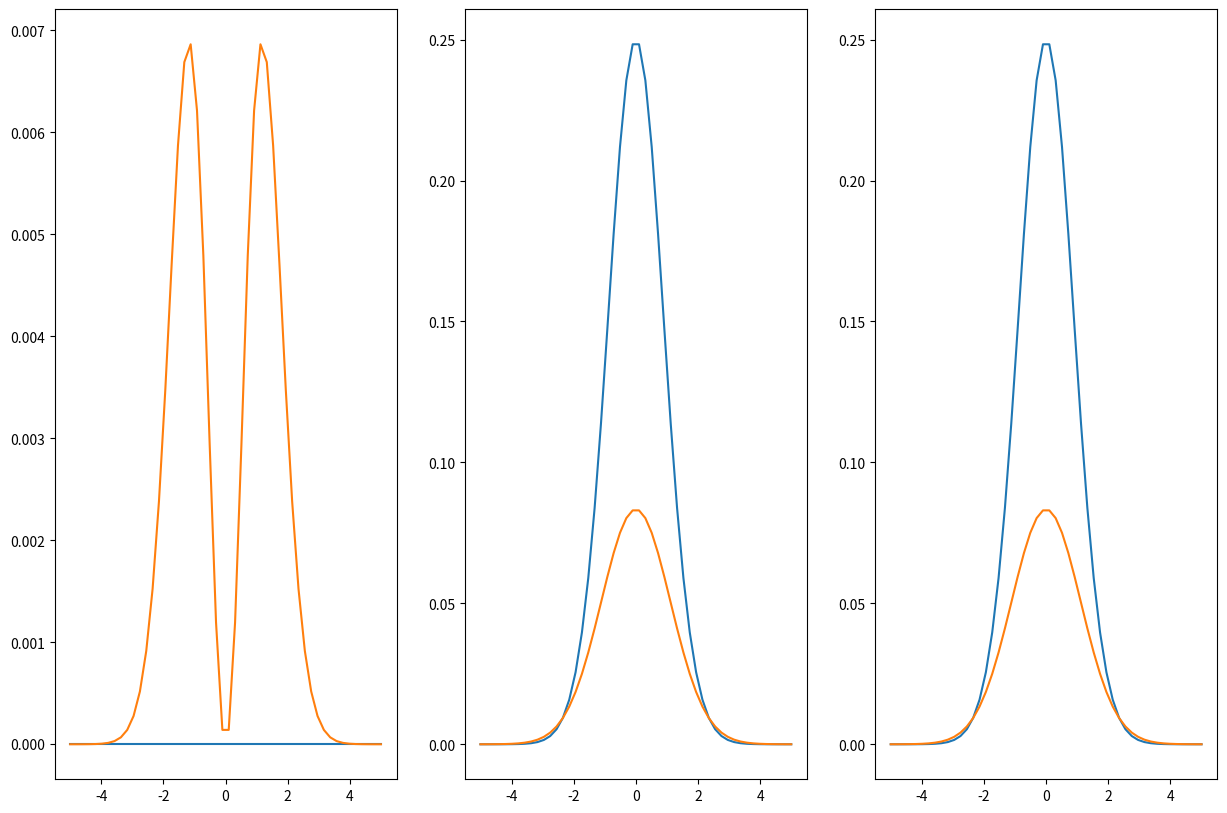

Reproduce this figure in Python.
# -*- coding: utf-8 -*-
"""
Created on Fri Jun 29 09:38:24 2018

@author: RobinKraft
"""

import numpy as np
import matplotlib.pyplot as plt
from scipy.stats import norm
import scipy.integrate

#set-up
start_grid = -5
end_grid = 5
grid_points = 50

grid_range = np.linspace(start_grid, end_grid, num = grid_points)

#container initialization
var_base = np.empty(shape = (len(grid_range), ))

bias_ensemble = np.empty(shape = (len(grid_range), ))
var_ensemble = np.empty(shape = (len(grid_range), ))
mse_ensemble = np.empty(shape = (len(grid_range), ))


def convolve_bias(c):
    bias = scipy.integrate.quad(lambda y: norm.cdf(c-y)*norm.pdf(y), -np.inf, np.inf)[0]
    return bias

def convolve_var(c):
    var = scipy.integrate.quad(lambda y: norm.cdf(c-y)**2*norm.pdf(y), -np.inf, np.inf)[0]
    return var

#unbagged moments
bias_base = np.zeros(shape = (len(grid_range), ))
var_base = [norm.cdf(c) * (1-norm.cdf(c)) for c in grid_range]
mse_base = var_base

#bagged moments
bias_ensemble = np.array([(convolve_bias(c) - norm.cdf(c))**2 for c in grid_range])
var_ensemble = np.array([convolve_var(c) - convolve_bias(c)**2 for c in grid_range])
mse_ensemble = bias_ensemble + var_ensemble

#plot of var, bias2, mse
fig = plt.figure(figsize = (15,10))

plt.subplot(1, 3, 1)
plt.plot(grid_range, bias_base)
plt.plot(grid_range, bias_ensemble)

plt.subplot(1, 3, 2)
plt.plot(grid_range, var_base)
plt.plot(grid_range, var_ensemble)

plt.subplot(1, 3, 3)
plt.plot(grid_range, mse_base)
plt.plot(grid_range, var_ensemble)

plt.show()
fig.savefig("bagging_moments.png")
